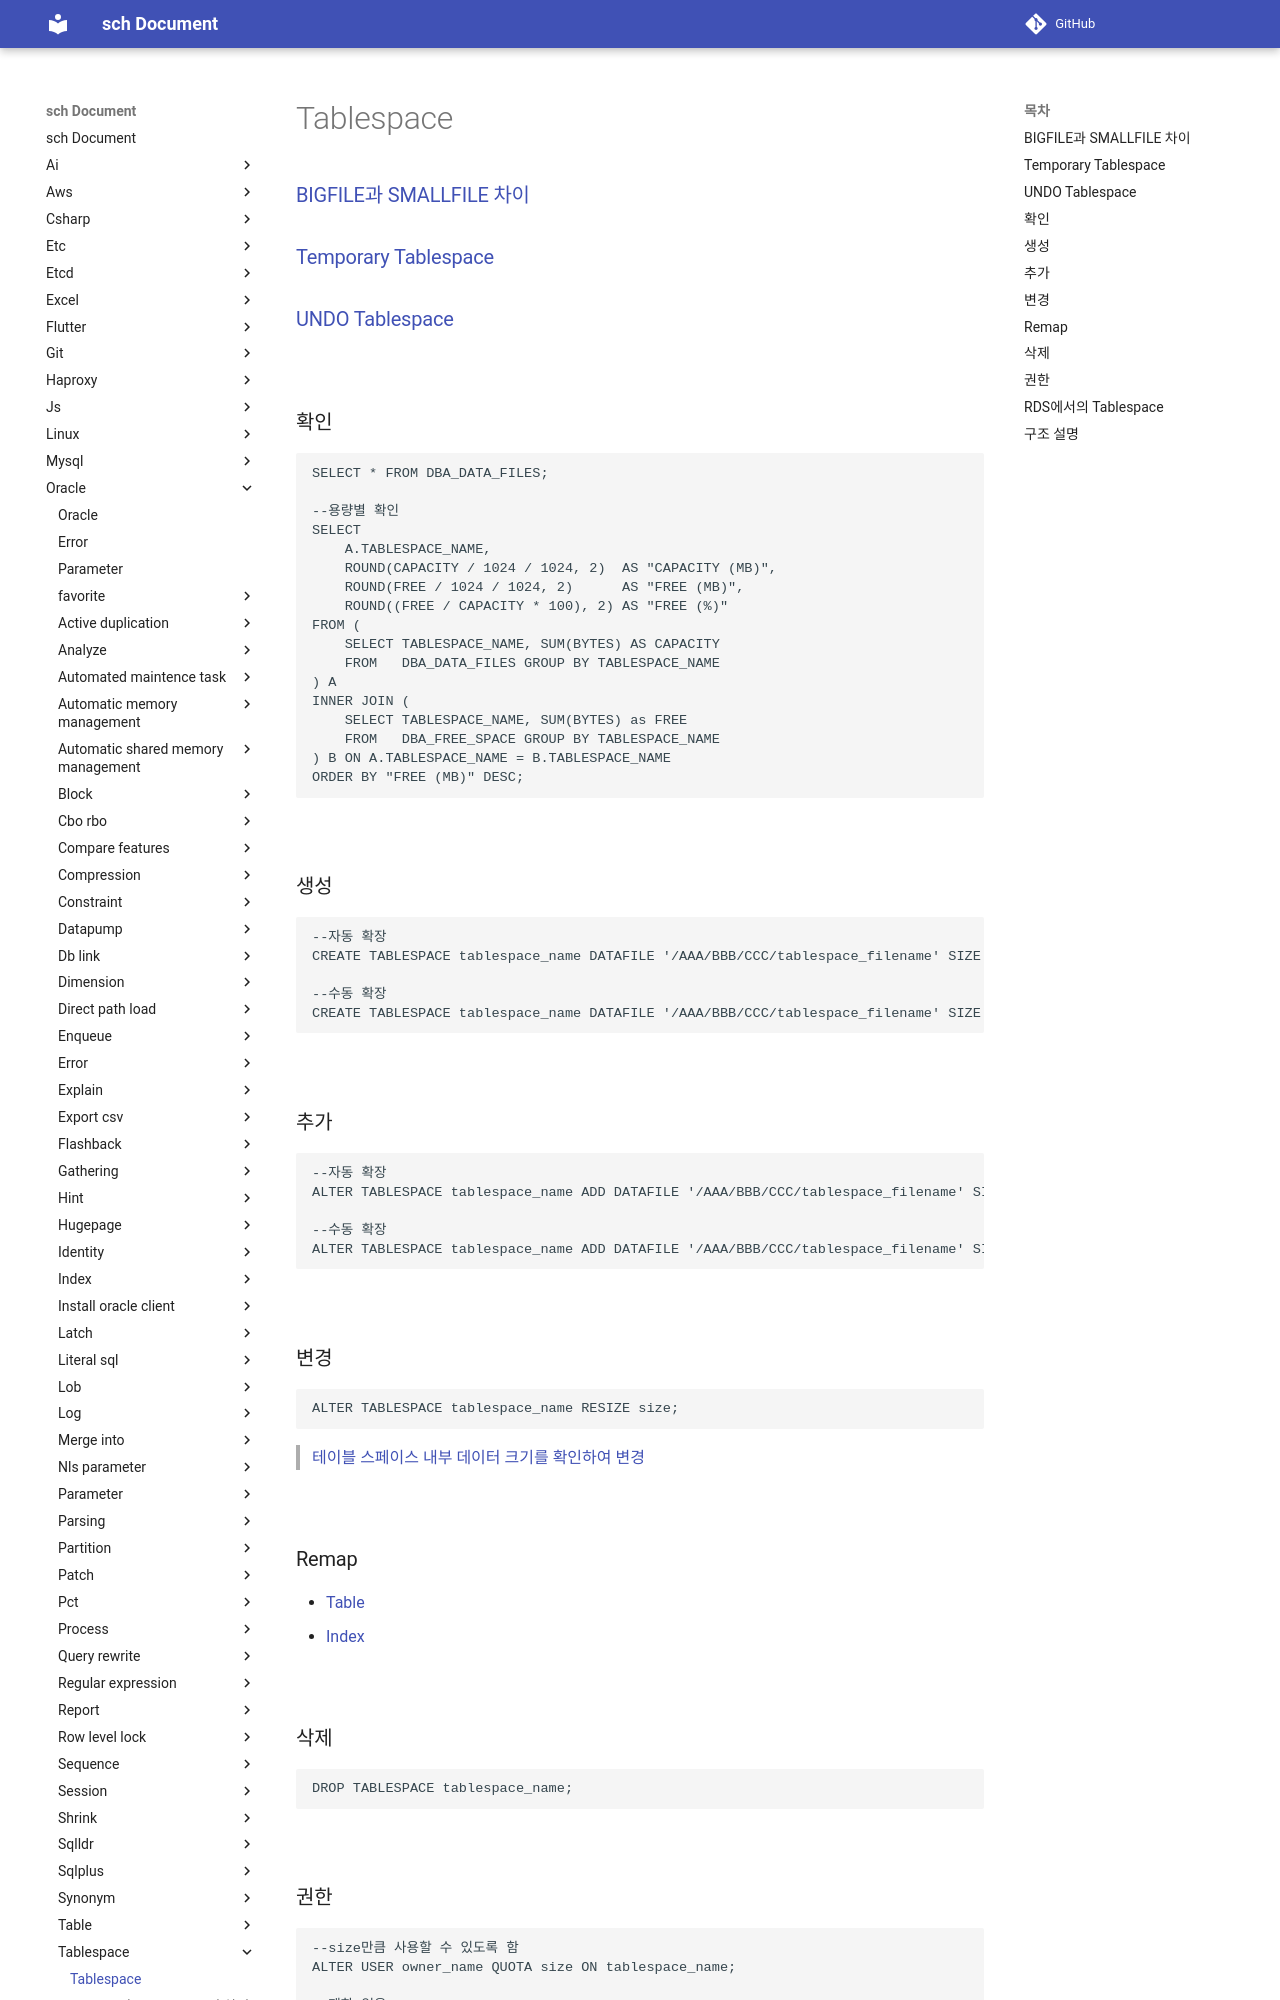

repository: sch6393/sch · page: oracle/tablespace/index.html · generator: mkdocs

Tablespace
===

### [BIGFILE과 SMALLFILE 차이](./bigfile_smallfile.md)
### [Temporary Tablespace](./temporary_tablespace.md)
### [UNDO Tablespace](./undo_tablespace.md)

<br>

### 확인  
```sql
SELECT * FROM DBA_DATA_FILES;

--용량별 확인
SELECT
	A.TABLESPACE_NAME,
	ROUND(CAPACITY / 1024 / 1024, 2)  AS "CAPACITY (MB)", 
	ROUND(FREE / 1024 / 1024, 2)      AS "FREE (MB)", 
	ROUND((FREE / CAPACITY * 100), 2) AS "FREE (%)" 
FROM (
	SELECT TABLESPACE_NAME, SUM(BYTES) AS CAPACITY 
	FROM   DBA_DATA_FILES GROUP BY TABLESPACE_NAME
) A
INNER JOIN (
	SELECT TABLESPACE_NAME, SUM(BYTES) as FREE 
	FROM   DBA_FREE_SPACE GROUP BY TABLESPACE_NAME
) B ON A.TABLESPACE_NAME = B.TABLESPACE_NAME
ORDER BY "FREE (MB)" DESC;
```

<br>

### 생성
```sql
--자동 확장
CREATE TABLESPACE tablespace_name DATAFILE '/AAA/BBB/CCC/tablespace_filename' SIZE size AUTOEXTEND ON NEXT size MAXSIZE UNLIMITED;

--수동 확장
CREATE TABLESPACE tablespace_name DATAFILE '/AAA/BBB/CCC/tablespace_filename' SIZE size AUTOEXTEND OFF;
```

<br>

### 추가
```sql
--자동 확장
ALTER TABLESPACE tablespace_name ADD DATAFILE '/AAA/BBB/CCC/tablespace_filename' SIZE size AUTOEXTEND ON NEXT size MAXSIZE UNLIMITED;

--수동 확장
ALTER TABLESPACE tablespace_name ADD DATAFILE '/AAA/BBB/CCC/tablespace_filename' SIZE size AUTOEXTEND OFF;
```

<br>

### 변경
```sql
ALTER TABLESPACE tablespace_name RESIZE size;
```
>[테이블 스페이스 내부 데이터 크기를 확인하여 변경](./change-tablespace.md)

<br>

### Remap
* [Table](../Table/README.md#remap)
* [Index](../Index/README.md#remap)

<br>

### 삭제
```sql
DROP TABLESPACE tablespace_name;
```

<br>

### 권한
```sql
--size만큼 사용할 수 있도록 함
ALTER USER owner_name QUOTA size ON tablespace_name;

--제한 없음
ALTER USER owner_name QUOTA UNLIMITED ON tablespace_name;

--전체 권한
GRANT UNLIMITED TABLESPACE to owner_name;
```

<br>
